Run: headless pygame with SDL's dummy video driver; simulated clock (each Clock.tick advances the game by its frame time, no real sleeping); random seed 0; keys injected as events and as key.get_pressed() state; no mouse input; restart key R tapped at the start of phases 3 and 4.
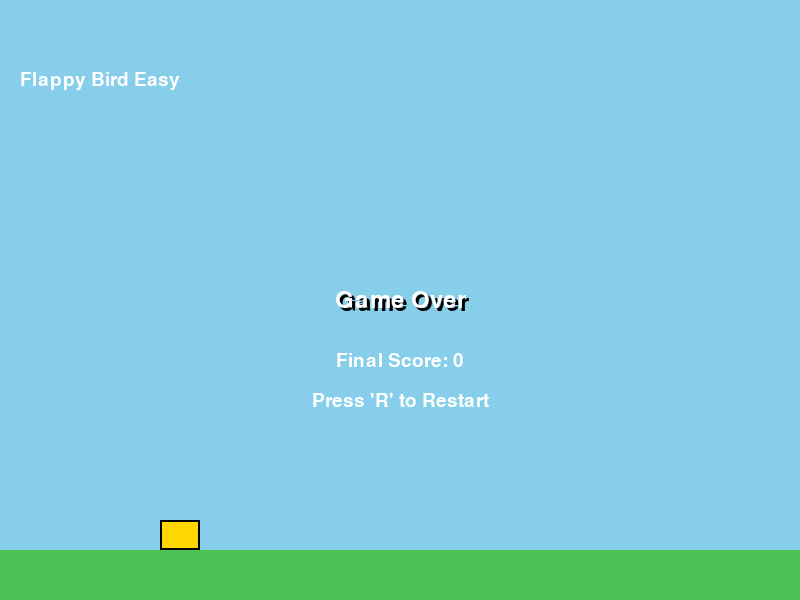
Frame 1 of 4 · flips 1–60 · no input
Frame 2 of 4 · flips 61–180 · tapped SPACE, RETURN · held RIGHT (→), D · screen unchanged from frame 1, image omitted
Frame 3 of 4 · flips 181–300 · tapped R · held DOWN (↓), S · screen unchanged from frame 2, image omitted
Frame 4 of 4 · flips 301–420 · tapped R · held LEFT (←), A, UP (↑), W · screen unchanged from frame 3, image omitted

The pygame program that drew these frames:

import pygame
import sys
import random

# 顶部常量定义
WINDOW_WIDTH = 800
WINDOW_HEIGHT = 600
FPS = 60
BIRD_WIDTH = 40
BIRD_HEIGHT = 30
BIRD_START_X = 160
BIRD_START_Y = 300
GRAVITY = 0.35
FLAP_VELOCITY = -7.5
PIPE_SPEED = 3
PIPE_WIDTH = 80
PIPE_GAP_HEIGHT = 170
PIPE_SPAWN_INTERVAL = 90
PIPE_OFFSET = 100  # 第一组管道稍延迟出现
TOP_PIPE_MIN_Y = 50
BOTTOM_PIPE_MAX_Y = WINDOW_HEIGHT - 50 - PIPE_GAP_HEIGHT

# 颜色定义
BG_COLOR = (135, 206, 235)  # 浅蓝色背景
GROUND_COLOR = (75, 194, 83)  # 绿色地面
PIPE_COLOR = (34, 139, 34)  # 深绿色管道
BIRD_COLOR = (255, 215, 0)  # 金色鸟身
TEXT_COLOR = (255, 255, 255)  # 白色文字
SHADOW_COLOR = (0, 0, 0)  # 文字阴影颜色

def main():
    pygame.init()
    screen = pygame.display.set_mode((WINDOW_WIDTH, WINDOW_HEIGHT))
    pygame.display.set_caption("Flappy Bird Easy")
    clock = pygame.time.Clock()
    font = pygame.font.SysFont(None, 36)
    small_font = pygame.font.SysFont(None, 28)

    running = True
    while running:
        state = game_loop(screen, clock, font, small_font)
        if state == "EXIT":
            running = False

    pygame.quit()
    sys.exit()

def game_loop(screen, clock, font, small_font):
    random.seed(42)
    
    # 游戏状态变量
    bird_x = BIRD_START_X
    bird_y = BIRD_START_Y
    bird_velocity_y = 0
    pipes = []
    score = 0
    frame_count = 0
    game_over = False
    passed_pipes = set()

    # 首次生成管道延迟
    first_pipe_delay = True
    
    while True:
        dt = clock.tick(FPS) / 1000.0

        # 事件处理
        for event in pygame.event.get():
            if event.type == pygame.QUIT:
                return "EXIT"
            elif event.type == pygame.KEYDOWN:
                if event.key == pygame.K_ESCAPE:
                    return "EXIT"
                elif event.key == pygame.K_r and game_over:
                    return "RESTART"
                elif event.key in (pygame.K_SPACE, pygame.K_UP) and not game_over:
                    bird_velocity_y = FLAP_VELOCITY

        # 如果还未游戏结束，更新游戏逻辑
        if not game_over:
            frame_count += 1

            # 更新鸟的位置
            bird_velocity_y += GRAVITY
            bird_y += bird_velocity_y

            # 地面碰撞检测
            if bird_y + BIRD_HEIGHT >= WINDOW_HEIGHT - 50:  # 地面高度50
                bird_y = WINDOW_HEIGHT - 50 - BIRD_HEIGHT
                game_over = True

            # 天花板碰撞检测
            if bird_y < 0:
                bird_y = 0
                bird_velocity_y = 0

            # 生成管道
            if first_pipe_delay and frame_count > PIPE_OFFSET:
                first_pipe_delay = False
            
            if not first_pipe_delay and frame_count % PIPE_SPAWN_INTERVAL == 0:
                # 随机生成中间高度，确保管道空隙可到达
                center_y = random.randint(TOP_PIPE_MIN_Y + PIPE_GAP_HEIGHT // 2,
                                         BOTTOM_PIPE_MAX_Y + PIPE_GAP_HEIGHT // 2)
                top_pipe = {
                    "x": WINDOW_WIDTH,
                    "y": 0,
                    "width": PIPE_WIDTH,
                    "height": center_y - PIPE_GAP_HEIGHT // 2,
                    "passed": False
                }
                bottom_pipe = {
                    "x": WINDOW_WIDTH,
                    "y": center_y + PIPE_GAP_HEIGHT // 2,
                    "width": PIPE_WIDTH,
                    "height": WINDOW_HEIGHT - 50 - (center_y + PIPE_GAP_HEIGHT // 2),
                    "passed": False
                }
                pipes.append(top_pipe)
                pipes.append(bottom_pipe)

            # 更新管道位置
            for pipe in pipes[:]:
                pipe["x"] -= PIPE_SPEED
                # 移除超出屏幕左侧的管道
                if pipe["x"] + pipe["width"] < 0:
                    pipes.remove(pipe)
                    continue

                # 碰撞检测
                if (bird_x < pipe["x"] + pipe["width"] and
                    bird_x + BIRD_WIDTH > pipe["x"] and
                    bird_y < pipe["y"] + pipe["height"] and
                    bird_y + BIRD_HEIGHT > pipe["y"]):
                    game_over = True

            # 分数计分
            for i in range(0, len(pipes), 2):
                top_pipe = pipes[i]
                bottom_pipe = pipes[i+1] if i+1 < len(pipes) else None
                if top_pipe["passed"] == False and bird_x > top_pipe["x"] + top_pipe["width"]:
                    score += 1
                    top_pipe["passed"] = True
                    if bottom_pipe:
                        bottom_pipe["passed"] = True

        # 绘制画面
        # 背景
        screen.fill(BG_COLOR)
        
        # 地面
        pygame.draw.rect(screen, GROUND_COLOR, (0, WINDOW_HEIGHT - 50, WINDOW_WIDTH, 50))
        
        # 管道
        for pipe in pipes:
            pygame.draw.rect(screen, PIPE_COLOR, (pipe["x"], pipe["y"], pipe["width"], pipe["height"]))
            # 管道边框
            pygame.draw.rect(screen, (0, 0, 0), (pipe["x"], pipe["y"], pipe["width"], pipe["height"]), 2)

        # 鸟
        pygame.draw.rect(screen, BIRD_COLOR, (bird_x, bird_y, BIRD_WIDTH, BIRD_HEIGHT))
        pygame.draw.rect(screen, (0, 0, 0), (bird_x, bird_y, BIRD_WIDTH, BIRD_HEIGHT), 2)
        
        # HUD 分数（仅在游戏进行中显示）
        if not game_over:
            score_text = font.render(f"Score: {score}", True, TEXT_COLOR)
            screen.blit(score_text, (20, 20))

        # 游戏结束界面
        if game_over:
            # Game Over 文本
            go_text = font.render("Game Over", True, SHADOW_COLOR)
            text_rect = go_text.get_rect(center=(WINDOW_WIDTH // 2 + 3, WINDOW_HEIGHT // 2 + 3))
            screen.blit(go_text, text_rect)
            go_text = font.render("Game Over", True, TEXT_COLOR)
            text_rect = go_text.get_rect(center=(WINDOW_WIDTH // 2, WINDOW_HEIGHT // 2))
            screen.blit(go_text, text_rect)
            
            # 分数文本
            final_score_text = small_font.render(f"Final Score: {score}", True, TEXT_COLOR)
            screen.blit(final_score_text, final_score_text.get_rect(center=(WINDOW_WIDTH // 2, WINDOW_HEIGHT // 2 + 60)))
            
            # 重置提示
            restart_text = small_font.render("Press 'R' to Restart", True, TEXT_COLOR)
            screen.blit(restart_text, restart_text.get_rect(center=(WINDOW_WIDTH // 2, WINDOW_HEIGHT // 2 + 100)))

        # 标题
        title_text = small_font.render("Flappy Bird Easy", True, TEXT_COLOR)
        screen.blit(title_text, title_text.get_rect(topleft=(20, 70)))

        pygame.display.flip()

        if game_over:
            # 暂停一小会儿处理按键输入，避免瞬间退出
            pygame.time.wait(100)
            for event in pygame.event.get():
                if event.type == pygame.QUIT:
                    return "EXIT"
                elif event.type == pygame.KEYDOWN:
                    if event.key == pygame.K_ESCAPE:
                        return "EXIT"
                    elif event.key == pygame.K_r:
                        return "RESTART"

if __name__ == "__main__":
    main()
